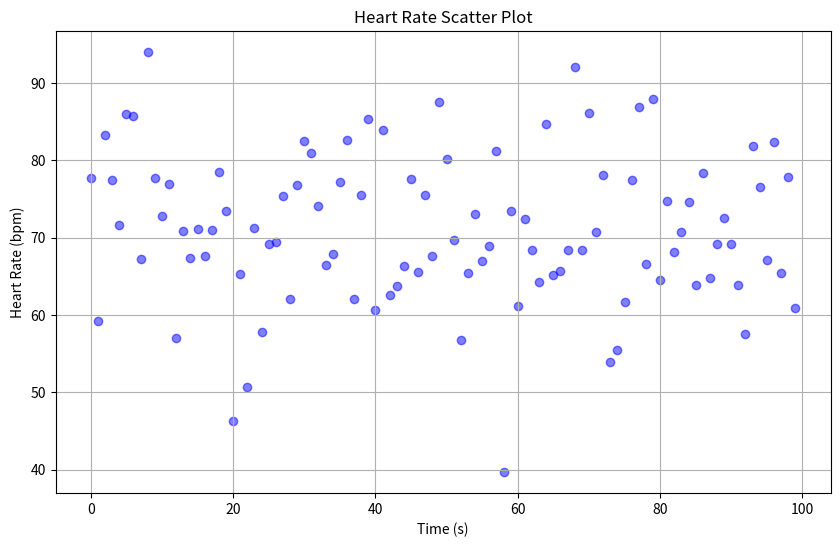

This figure's Python source:
import matplotlib.pyplot as plt
import numpy as np

if __name__ == '__main__':
    # 示例数据
    time = np.arange(0, 100, 1)
    heart_rate = np.random.normal(70, 10, size=100)

    # 绘制散点图
    plt.figure(figsize=(10, 6))
    plt.scatter(time, heart_rate, color='blue', alpha=0.5)

    # 添加标题和标签
    plt.title('Heart Rate Scatter Plot')
    plt.xlabel('Time (s)')
    plt.ylabel('Heart Rate (bpm)')
    plt.grid(True)
    plt.savefig('heart_rate_scatter_plot.png')
    plt.show()
